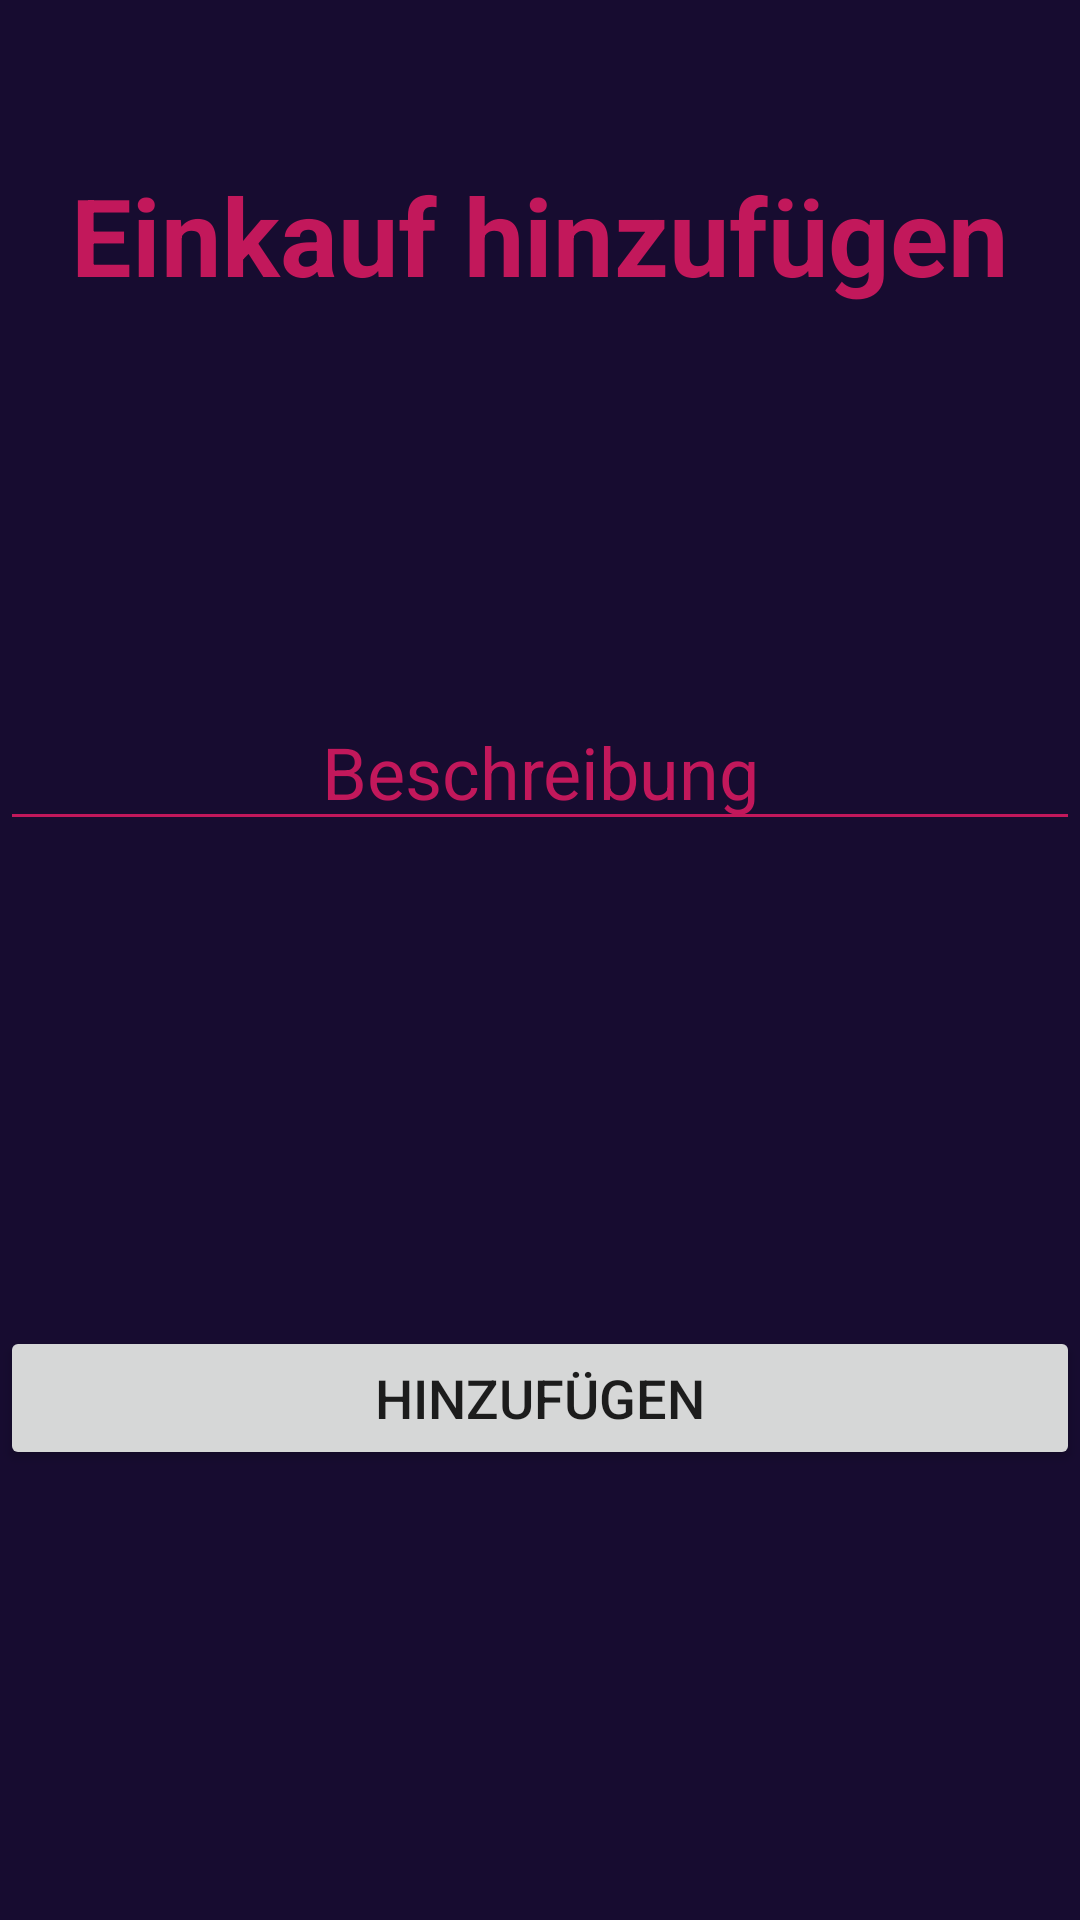

Reconstruct the res/layout file that produces this screen, plus the resources it refers to.
<!-- AndroidManifest.xml: application theme Theme.Partyraumkasse -->
<!-- res/layout/activity_add_einkauf.xml -->
<?xml version="1.0" encoding="utf-8"?>
<LinearLayout xmlns:android="http://schemas.android.com/apk/res/android"
    xmlns:app="http://schemas.android.com/apk/res-auto"
    xmlns:tools="http://schemas.android.com/tools"
    android:layout_width="match_parent"
    android:layout_height="match_parent"
    android:orientation="vertical"
    android:background="#170C30"
    tools:context=".AddEinkauf">

    <LinearLayout
        android:layout_width="match_parent"
        android:layout_height="54dp"
        android:orientation="horizontal">

    </LinearLayout>


    <LinearLayout
        android:layout_width="match_parent"
        android:layout_height="177dp"
        android:orientation="horizontal">

        <TextView
            android:id="@+id/tv_addEinkauf"
            android:layout_width="match_parent"
            android:layout_height="104dp"
            android:text="Einkauf hinzufügen"
            android:textAlignment="center"
            android:textColor="#C2185B"
            android:textSize="36sp"
            android:textStyle="bold" />

    </LinearLayout>

    <LinearLayout
        android:layout_width="match_parent"
        android:layout_height="211dp"
        android:orientation="horizontal">

        <EditText
            android:id="@+id/inp_beschreibung"
            android:layout_width="match_parent"
            android:layout_height="wrap_content"
            android:backgroundTint="#C2185B"
            android:ems="10"
            android:gravity="center_horizontal"
            android:hint="Beschreibung"
            android:inputType="textPersonName"
            android:textAlignment="center"
            android:textColor="#C2185B"
            android:textColorHint="#C2185B"
            android:textSize="24sp" />

    </LinearLayout>

    <LinearLayout
        android:layout_width="match_parent"
        android:layout_height="245dp"
        android:orientation="horizontal">

        <Button
            android:id="@+id/btn_auszahlen2"
            android:layout_width="match_parent"
            android:layout_height="wrap_content"
            android:onClick="addEinkauf"
            android:text="Hinzufügen"
            android:textSize="18sp" />

    </LinearLayout>

</LinearLayout>
<!-- resources referenced by this layout -->
<resources>
  <style name="Theme.Partyraumkasse" parent="Theme.MaterialComponents.DayNight.NoActionBar">
          
          <item name="colorPrimary">@color/purple_500</item>
          <item name="colorPrimaryVariant">@color/purple_700</item>
          <item name="colorOnPrimary">@color/white</item>
          
          <item name="colorSecondary">@color/teal_200</item>
          <item name="colorSecondaryVariant">@color/teal_700</item>
          <item name="colorOnSecondary">@color/black</item>
          
          <item name="android:statusBarColor" tools:targetApi="l">?attr/colorPrimaryVariant</item>
          
      </style>
  <!-- not gathered from this repository: default colours our renderer supplied (Android Studio template values) -->
  <color name="purple_500">#FF6200EE</color>
  <color name="purple_700">#FF3700B3</color>
  <color name="teal_200">#FF03DAC5</color>
  <color name="teal_700">#FF018786</color>
  <color name="black">#FF000000</color>
  <color name="white">#FFFFFFFF</color>
</resources>
